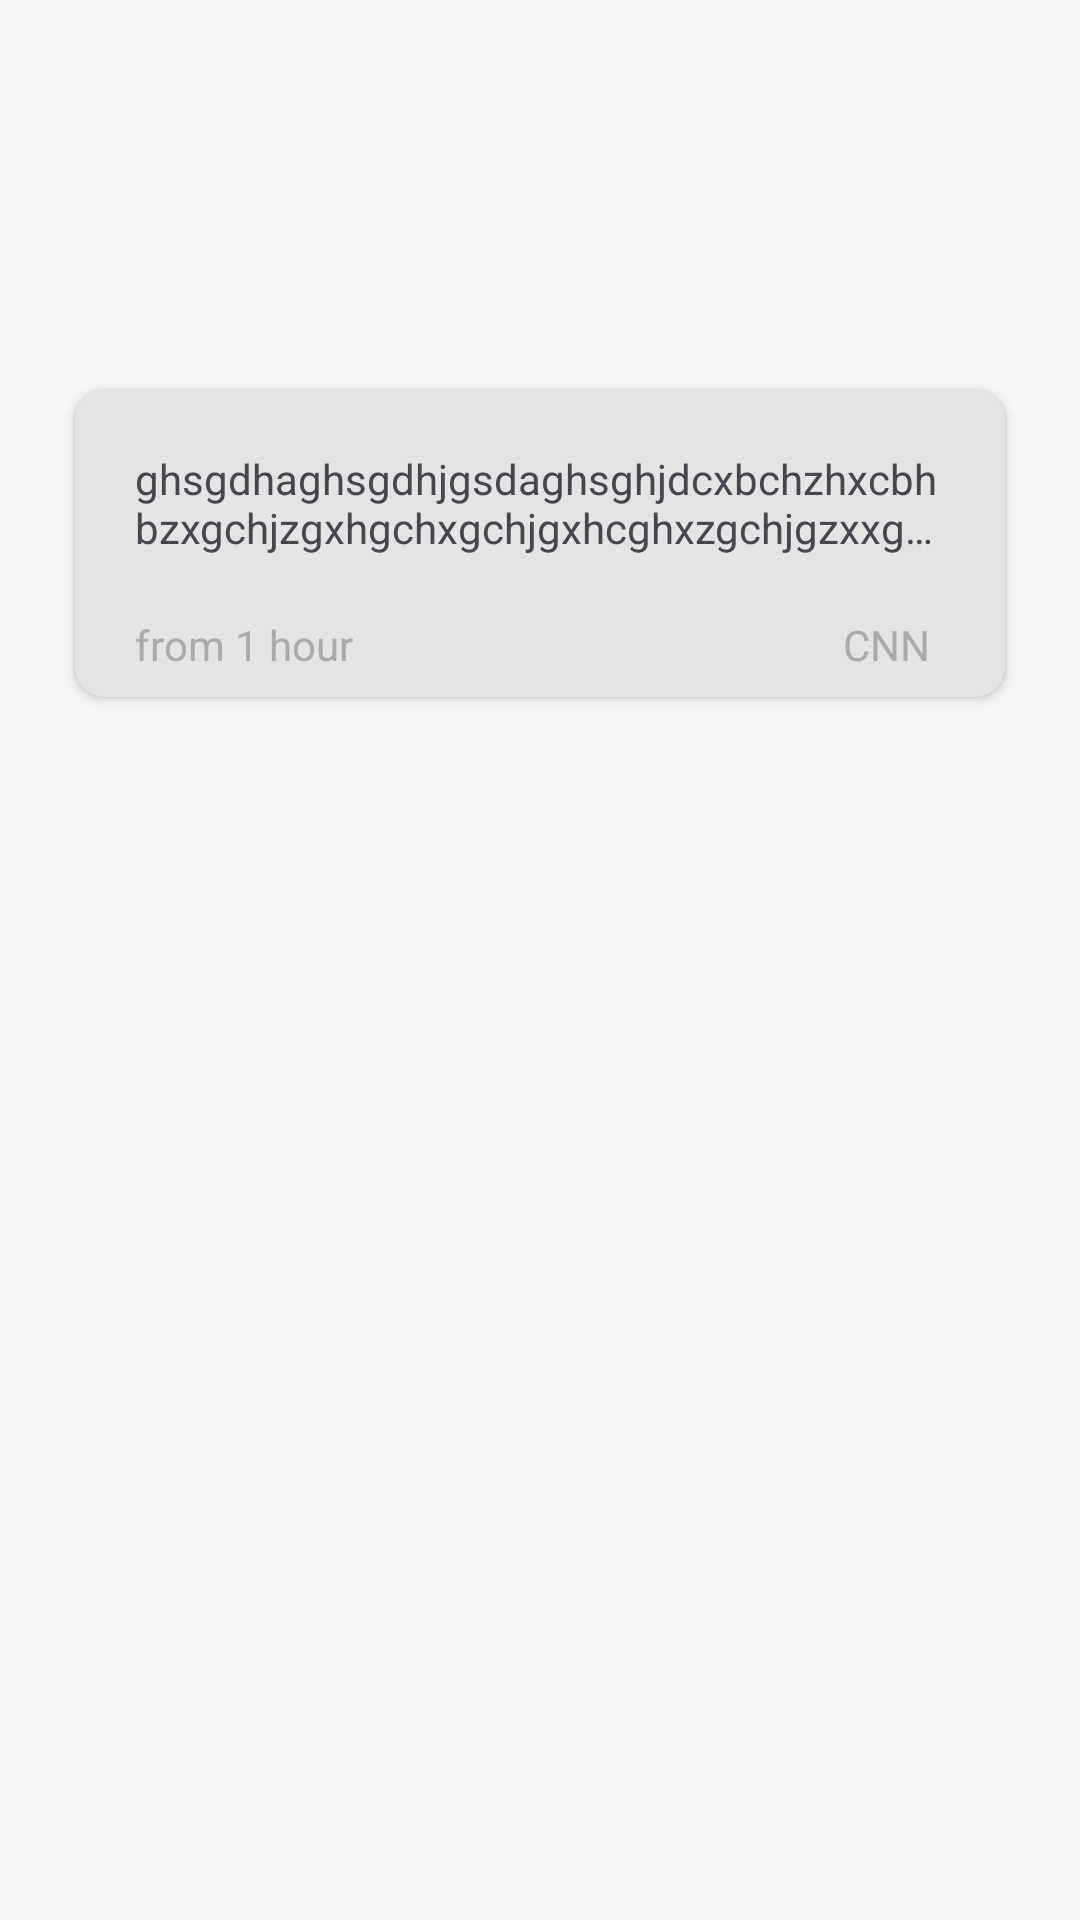

Here is an Android app screen rendered from its layout file. Give the layout XML and the strings, colors and styles it references.
<!-- AndroidManifest.xml: application theme Theme.NewsApp -->
<!-- res/layout/fragment_details.xml -->
<?xml version="1.0" encoding="utf-8"?>
<androidx.constraintlayout.widget.ConstraintLayout xmlns:android="http://schemas.android.com/apk/res/android"
    xmlns:app="http://schemas.android.com/apk/res-auto"
    xmlns:tools="http://schemas.android.com/tools"
    android:layout_width="match_parent"
    android:layout_height="match_parent"
    android:background="#F6F5F5"
    tools:context=".news.presentation.ui.DetailsFragment">

    <ImageView
        android:id="@+id/article_image"
        android:layout_width="match_parent"
        android:layout_height="200dp"
        android:scaleType="centerCrop"
        app:layout_constraintEnd_toEndOf="parent"
        app:layout_constraintStart_toStartOf="parent"
        app:layout_constraintTop_toTopOf="parent"
        tools:src="@mipmap/ic_launcher" />

    <include
        android:id="@+id/details_card"
        layout="@layout/details_card_item"
        android:layout_width="match_parent"
        android:layout_height="wrap_content"
        android:layout_marginStart="25dp"
        android:layout_marginTop="130dp"
        android:layout_marginEnd="25dp"
        app:layout_constraintEnd_toEndOf="parent"
        app:layout_constraintStart_toStartOf="parent"
        app:layout_constraintTop_toTopOf="@+id/article_image" />

    <TextView
        android:id="@+id/content"
        android:layout_width="match_parent"
        android:layout_height="0dp"
        android:layout_marginStart="25dp"
        android:layout_marginTop="25dp"
        android:layout_marginEnd="25dp"
        android:layout_marginBottom="5dp"
        android:textColor="@android:color/darker_gray"
        app:layout_constraintBottom_toBottomOf="parent"
        app:layout_constraintEnd_toEndOf="parent"
        app:layout_constraintStart_toStartOf="parent"
        app:layout_constraintTop_toBottomOf="@+id/details_card"
        tools:text="vhjhjhjvhjchjhjvhjkchvhxjchvkjhxjhvjckxhvjkhxkjvhkjhx
xcvjcjxlkjvlkcxjklv
cjxhvjkhxkjhvjkhxkj
cnjvcjvjcvhxjkvhjxhcjkvhjkxchvjhjxk
xchjvhjkhxjk

" />
</androidx.constraintlayout.widget.ConstraintLayout>
<!-- res/layout/details_card_item.xml (included above) -->
<?xml version="1.0" encoding="utf-8"?>
<androidx.cardview.widget.CardView xmlns:android="http://schemas.android.com/apk/res/android"
    xmlns:app="http://schemas.android.com/apk/res-auto"
    xmlns:tools="http://schemas.android.com/tools"
    android:layout_width="match_parent"
    android:layout_height="wrap_content"
    android:layout_margin="10dp"
    app:cardBackgroundColor="#E4E4E4"
    app:cardCornerRadius="10dp">

    <androidx.constraintlayout.widget.ConstraintLayout
        android:layout_width="match_parent"
        android:layout_height="match_parent">

        <TextView
            android:id="@+id/title"
            android:layout_width="0dp"
            android:layout_height="wrap_content"
            android:layout_margin="20dp"
            android:ellipsize="end"
            android:maxLines="2"
            app:layout_constraintEnd_toEndOf="parent"
            app:layout_constraintStart_toStartOf="parent"
            app:layout_constraintTop_toTopOf="parent"
            tools:text="ghsgdhaghsgdhjgsdaghsghjdcxbchzhxcbhbzxgchjzgxhgchxgchjgxhcghxzgchjgzxxgchjzgxhcgzhjxgchzgcghzxgchxgzhgchzghcgxzcyyzgya" />

        <LinearLayout
            android:layout_width="0dp"
            android:layout_height="wrap_content"
            android:orientation="horizontal"
            android:layout_marginTop="20dp"
            android:layout_marginEnd="20dp"
            android:layout_marginStart="20dp"
            android:layout_marginBottom="8dp"
            android:weightSum="2"
            app:layout_constraintBottom_toBottomOf="parent"
            app:layout_constraintEnd_toEndOf="parent"
            app:layout_constraintStart_toStartOf="parent"
            app:layout_constraintTop_toBottomOf="@id/title">

            <TextView
                android:id="@+id/published_at"
                android:layout_width="0dp"
                android:layout_height="wrap_content"
                android:layout_marginEnd="5dp"
                android:layout_weight="1"
                android:textColor="@android:color/darker_gray"
                tools:text="from 1 hour" />

            <TextView
                android:id="@+id/source"
                android:layout_width="0dp"
                android:layout_height="wrap_content"
                android:layout_marginEnd="5dp"
                android:layout_weight="1"
                android:ellipsize="end"
                android:maxLines="1"
                android:textAlignment="viewEnd"
                android:textColor="@android:color/darker_gray"
                tools:text="CNN" />
        </LinearLayout>
    </androidx.constraintlayout.widget.ConstraintLayout>
</androidx.cardview.widget.CardView>
<!-- resources referenced by this layout -->
<resources>
  <style name="Theme.NewsApp" parent="Base.Theme.NewsApp" />
  <style name="Base.Theme.NewsApp" parent="Theme.Material3.DayNight.NoActionBar">
          
          
          <item name="colorPrimary">@color/primary_color</item>
      </style>
  <color name="primary_color">#02AC9E</color>
</resources>
